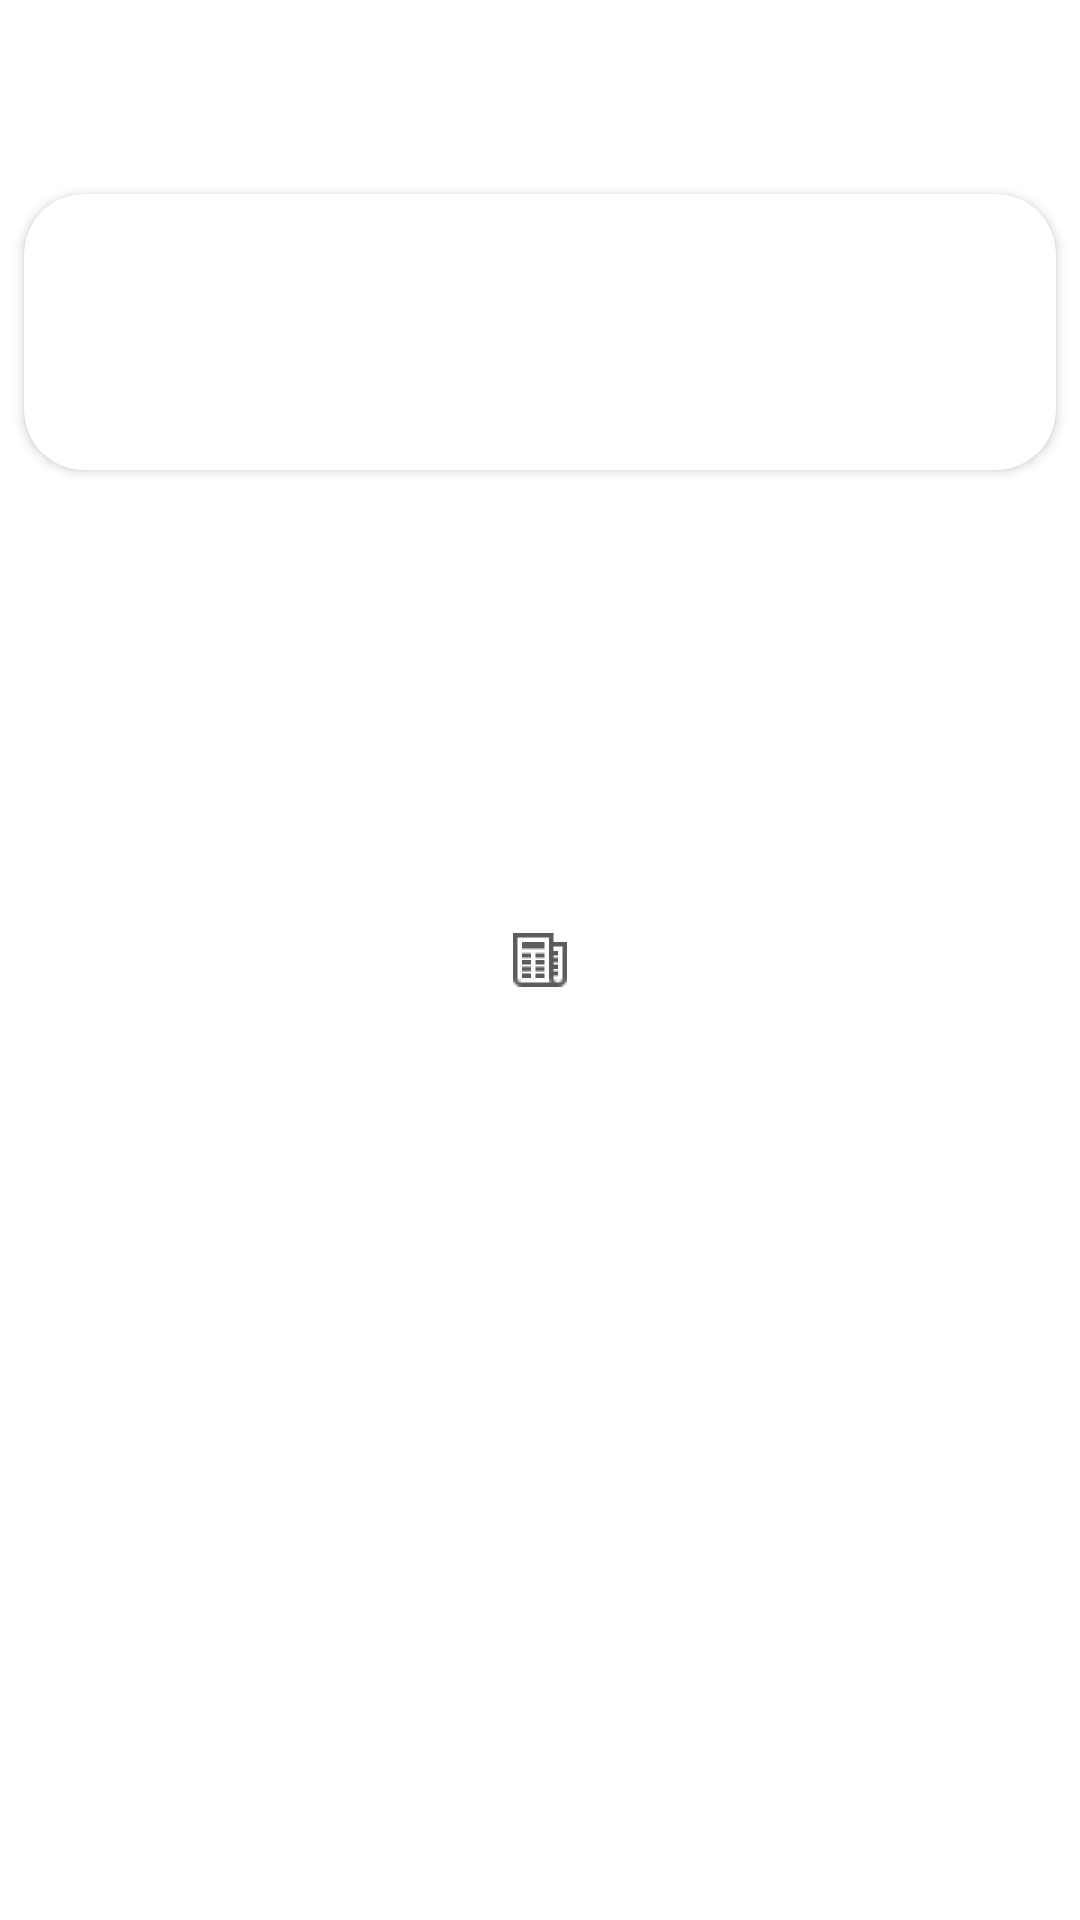

Produce the Android XML layout that renders to this screen, including the resource entries it uses.
<!-- AndroidManifest.xml: application theme AppTheme.Launcher -->
<!-- res/layout/fragment_weather.xml -->
<?xml version="1.0" encoding="utf-8"?>
<androidx.constraintlayout.widget.ConstraintLayout xmlns:android="http://schemas.android.com/apk/res/android"
    xmlns:app="http://schemas.android.com/apk/res-auto"
    xmlns:tools="http://schemas.android.com/tools"
    android:layout_width="wrap_content"
    android:layout_height="wrap_content"
    tools:context=".ui.home.HomeFragment">

    <androidx.cardview.widget.CardView
        android:id="@+id/weatherCard"
        android:layout_width="match_parent"
        android:layout_height="110dp"
        app:cardCornerRadius="20dp"
        app:cardUseCompatPadding="true"
        app:layout_constraintBottom_toBottomOf="parent"
        app:layout_constraintEnd_toEndOf="parent"
        app:layout_constraintStart_toStartOf="parent"
        app:layout_constraintTop_toTopOf="parent"
        app:layout_constraintVertical_bias="0.105">

        <androidx.constraintlayout.widget.ConstraintLayout
            android:layout_width="match_parent"
            android:layout_height="95dp"
            app:layout_constraintBottom_toTopOf="@+id/stateText"
            app:layout_constraintTop_toTopOf="@+id/stateText">

            <ImageView
                android:id="@+id/imageViewS"
                android:layout_width="0dp"
                android:layout_height="0dp"

                android:scaleType="centerCrop"
                app:layout_constraintBottom_toBottomOf="parent"
                app:layout_constraintEnd_toEndOf="parent"
                app:layout_constraintStart_toStartOf="parent"
                app:layout_constraintTop_toTopOf="parent" />

            <TextView
                android:id="@+id/stateText"
                android:layout_width="103dp"
                android:layout_height="17dp"
                android:layout_marginBottom="23dp"
                android:layout_marginEnd="249dp"
                android:layout_marginStart="16dp"
                android:layout_marginTop="43dp"
                android:textColor="#FFFFFF"
                android:textStyle="bold"
                app:layout_constraintBottom_toBottomOf="parent"
                app:layout_constraintEnd_toEndOf="parent"
                app:layout_constraintHorizontal_bias="0.057"
                app:layout_constraintStart_toStartOf="parent"
                app:layout_constraintTop_toTopOf="parent"
                app:layout_constraintVertical_bias="0.0" />

            <TextView
                android:id="@+id/tempText"
                android:layout_width="82dp"
                android:layout_height="24dp"
                android:layout_marginBottom="46dp"
                android:layout_marginEnd="18dp"
                android:layout_marginStart="214dp"
                android:layout_marginTop="19dp"
                android:textAlignment="textEnd"
                android:textColor="#FFFFFF"
                android:textSize="18sp"
                android:textStyle="bold"
                app:layout_constraintBottom_toBottomOf="parent"
                app:layout_constraintEnd_toEndOf="parent"
                app:layout_constraintHorizontal_bias="0.946"
                app:layout_constraintStart_toStartOf="parent"
                app:layout_constraintTop_toTopOf="parent"
                app:layout_constraintVertical_bias="0.0" />

            <TextView
                android:id="@+id/summaryText"
                android:layout_width="86dp"
                android:layout_height="19dp"
                android:layout_marginBottom="31dp"
                android:layout_marginEnd="22dp"
                android:layout_marginTop="45dp"
                android:textAlignment="textEnd"
                android:textColor="#FFFFFF"
                android:textStyle="bold"
                app:layout_constraintBottom_toBottomOf="parent"
                app:layout_constraintEnd_toEndOf="parent"
                app:layout_constraintTop_toTopOf="parent" />

            <TextView
                android:id="@+id/cityText"
                android:layout_width="182dp"
                android:layout_height="28dp"
                android:layout_marginEnd="145dp"
                android:layout_marginStart="16dp"
                android:textColor="#FFFFFF"
                android:textSize="18sp"
                android:textStyle="bold"
                app:layout_constraintBottom_toBottomOf="parent"
                app:layout_constraintEnd_toStartOf="@+id/tempText"
                app:layout_constraintHorizontal_bias="0.065"
                app:layout_constraintStart_toStartOf="parent"
                app:layout_constraintTop_toTopOf="parent"
                app:layout_constraintVertical_bias="0.245" />

        </androidx.constraintlayout.widget.ConstraintLayout>
    </androidx.cardview.widget.CardView>


</androidx.constraintlayout.widget.ConstraintLayout>
<!-- resources referenced by this layout -->
<resources>
  <style name="AppTheme.Launcher">
          <item name="android:windowBackground">@drawable/launcher_screen</item>
          <item name="windowActionBar">false</item>
          <item name="windowNoTitle">true</item>
      </style>
  <!-- drawable launcher_screen (drawable) -->
  <?xml version="1.0" encoding="utf-8"?>
      <layer-list xmlns:android="http://schemas.android.com/apk/res/android" android:opacity="opaque">
  
          
          <item android:drawable="@android:color/white"/>
  
          
          <item>
  
              <bitmap
                  android:src="@drawable/ic_action_name"
                  android:gravity="center"/>
  
          </item>
  
      </layer-list>
  <!-- drawable ic_action_name: png bitmap (drawable-hdpi, 394 bytes) -->
</resources>
